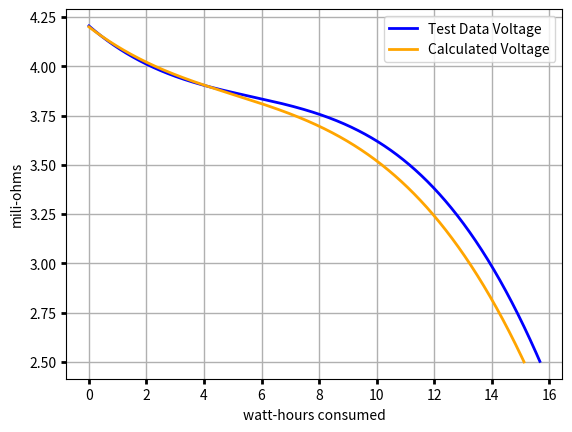

Recreate this plot in Python.
import matplotlib.pyplot as plt
class molicellP42A:
    def __init__(self):

        self.mass = 0.07 # kg
        self.resistance = 0.016 # Ohms
        self.K = 830 # Specific heat: J/(kg T)
        self.ampacity = 4.2 # ah
        self.maxCrate = 11
        self.contCrate = 7

        self.maxVoltage = 4.2
        self.minVoltage = 2.5
        self.nomVoltage = 3.6 
        # self.setCapacity()
        self.capacity = self.nomVoltage * self.ampacity
        
        
        
    # def setCapacity(self):
    #     self.capacity = quad(self.Vah, 0, self.ampacity)[0]

    # V(wh) = i wh^3 + j wh^2 + kwh + d
    
    def V(self, wh):
        return ((-0.0010026288424835525*(wh**3)) +
                (0.016872148199448996*(wh**2)) -
                (0.12682887577639235*(wh)) +
                (4.204924198718271))
    # constant resistance
    def R(self, wh):
        return ((2.8428042114002936e-06*(wh**4)) -
                (8.521904508774402e-05*(wh**3)) +
                (0.000898953287697768)*(wh**2) -
                (0.004059380957155576*(wh)) + 
                (0.023445877378438087))
    
    # V(ah) = a ah^3 + b ah^2 + c ah + d
    def Vwh(self, ah):
        d = self.maxVoltage
        c = self.c(self.capacity)
        b = self.b(self.capacity)
        a = self.a(self.capacity)
        return ((a * (ah ** 3))
                + (b * (ah ** 2))
                + (c * (ah))
                + (d))

    # coeficient equations
    def c(self, m):
        return (self.minVoltage - self.maxVoltage) / m
    
    def b(self, m):
        return (6 / (m ** 2)) * ((2 * self.nomVoltage) 
                                              - self.maxVoltage 
                                              - self.minVoltage)
        
    def a(self, m):
        return (-6 / (m ** 3)) * ((2 * self.nomVoltage) 
                                              - self.maxVoltage 
                                              - self.minVoltage)
cell = molicellP42A()
ax = plt.gca()
ax.xaxis.set_tick_params(width=2)  # Thicker x-axis ticks
ax.yaxis.set_tick_params(width=2)  # Thicker y-axis ticks
# ax.invert_xaxis()
ax.grid(linewidth=1)

Vd = []
Vm = []
soc = []
R = []
r = []
for i in range(0, int(cell.capacity) * 100 + 100):
    wh = i / 100
    if (cell.V(wh) > cell.minVoltage):
        Vd.append(cell.V(wh))
        R.append(cell.R(wh) * 1000)
        r.append(14)
    if (cell.Vwh(wh) > cell.minVoltage):
        Vm.append(cell.Vwh(wh))
    
    soc.append(wh)
 

plt.plot(soc[0:len(Vd)], Vd, label='Test Data Voltage', color='blue', linewidth=2)  # Adjust color and width as needed
plt.plot(soc[0:len(Vm)], Vm, label='Calculated Voltage', color='orange', linewidth=2)  # Adjust color and width as needed
# plt.plot(soc[0:len(Vd)], R, label='Measured Resistance', color='blue', linewidth=2)  # Adjust color and width as needed
# plt.plot(soc[0:len(r)], r, label='Datasheet Resistance', color='orange', linewidth=2, linestyle = 'dashed')  # Adjust color and width as needed

plt.legend(loc='upper right', fontsize=10)  # Adjust legend font size

# plt.axhline(y=cell.minVoltage, color='red', linestyle = 'dashed', label = 'Minimum voltage')  # Adjust y, color, style, and width as needed
# plt.axvline(x=100, color='black', linewidth=2)  # Adjust y, color, style, and width as needed
plt.ylabel('mili-ohms')
plt.xlabel('watt-hours consumed')
plt.show()